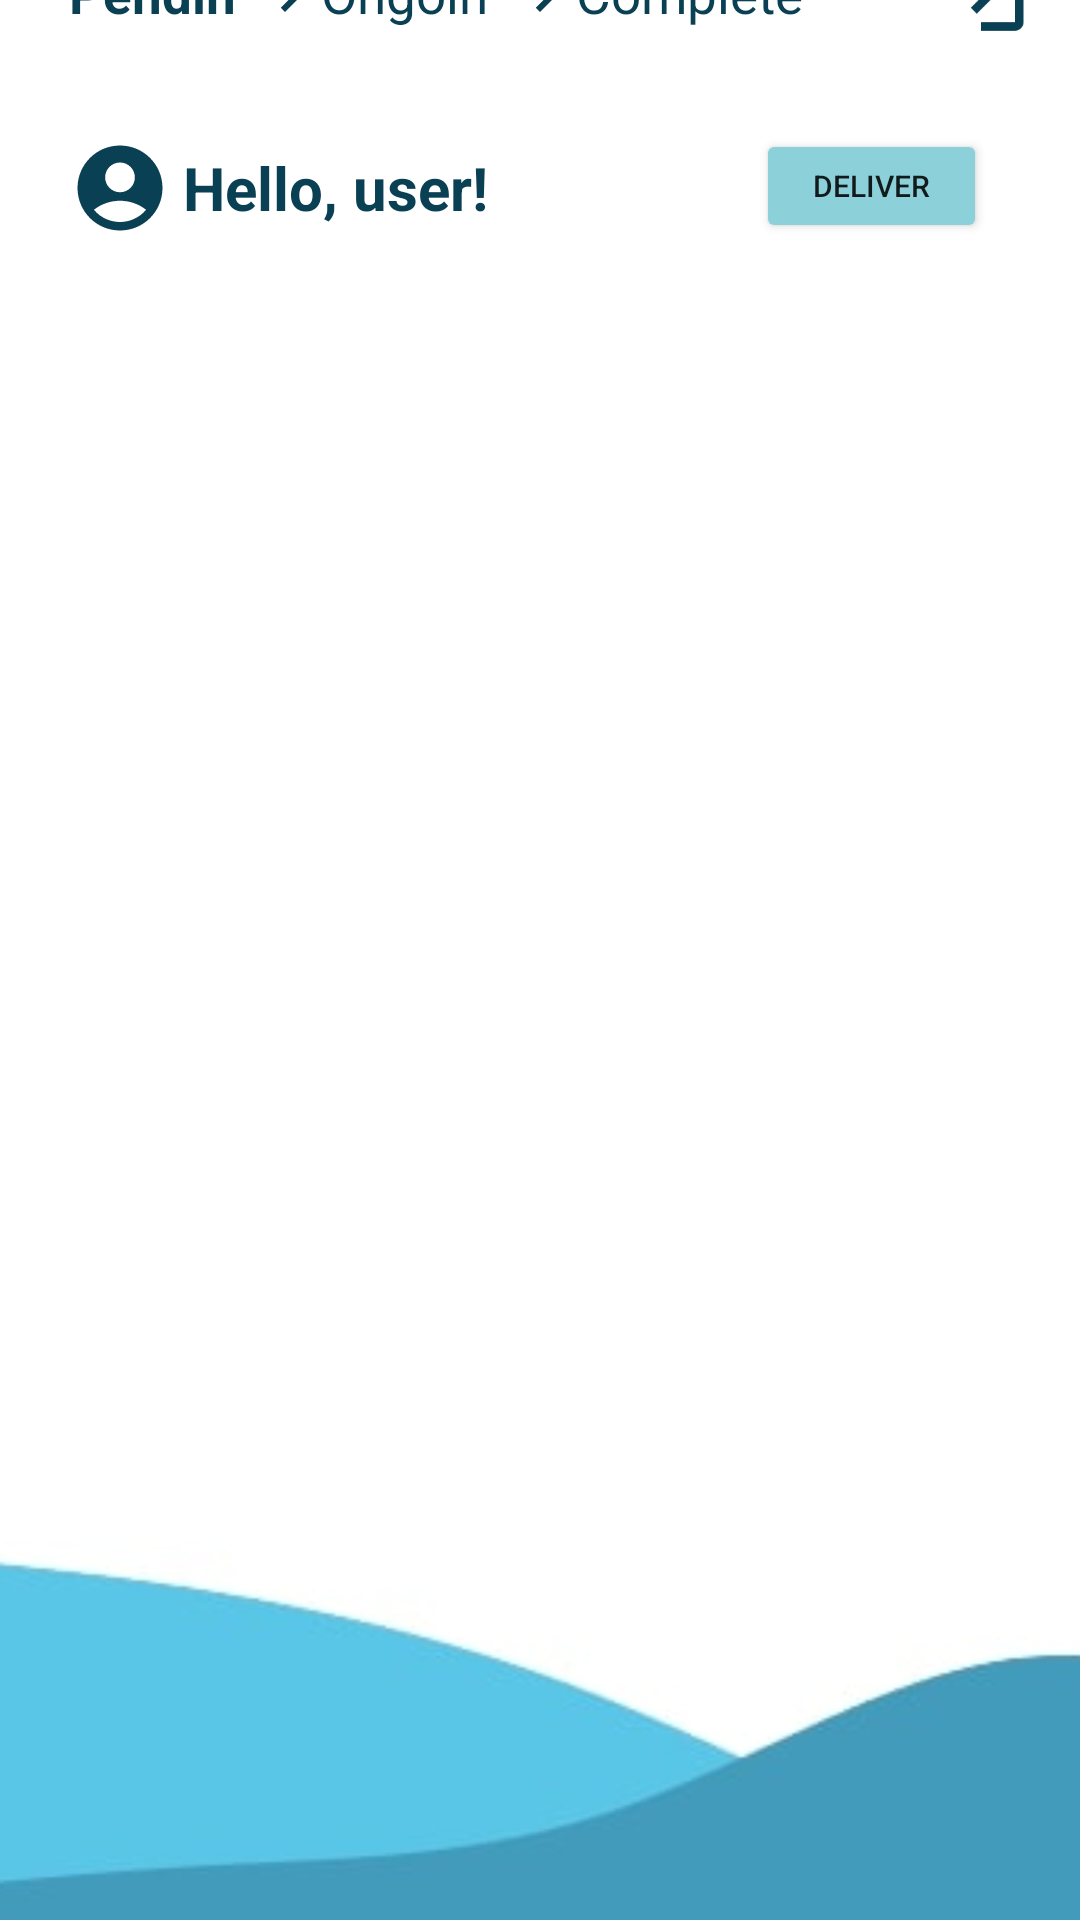

Here is an Android app screen rendered from its layout file. Give the layout XML and the strings, colors and styles it references.
<!-- AndroidManifest.xml: application theme Theme.MobileSoftware1 -->
<!-- res/layout/pendinglist.xml -->
<?xml version="1.0" encoding="utf-8"?>
<androidx.constraintlayout.widget.ConstraintLayout xmlns:android="http://schemas.android.com/apk/res/android"
    xmlns:app="http://schemas.android.com/apk/res-auto"
    xmlns:tools="http://schemas.android.com/tools"
    android:layout_width="match_parent"
    android:layout_height="match_parent">

    <RelativeLayout
        android:layout_width="409dp"
        android:layout_height="729dp"
        app:layout_constraintBottom_toBottomOf="parent"
        app:layout_constraintEnd_toEndOf="parent"
        app:layout_constraintStart_toStartOf="parent"
        app:layout_constraintTop_toTopOf="parent">


        <ImageView
            android:id="@+id/imageView3"
            android:layout_width="wrap_content"
            android:layout_height="wrap_content"
            android:layout_alignParentLeft="true"
            android:layout_alignParentTop="true"
            android:layout_marginLeft="109dp"
            android:layout_marginTop="30dp"
            app:srcCompat="@drawable/ic_baseline_navigate_next_24" />

        <ImageView
            android:id="@+id/imageView7"
            android:layout_width="wrap_content"
            android:layout_height="wrap_content"
            android:layout_alignParentLeft="true"
            android:layout_alignParentTop="true"
            android:layout_marginLeft="194dp"
            android:layout_marginTop="30dp"
            app:srcCompat="@drawable/ic_baseline_navigate_next_24" />

        <ImageView
            android:id="@+id/imageView8"
            android:layout_width="34dp"
            android:layout_height="35dp"
            android:layout_alignParentStart="true"
            android:layout_alignParentLeft="true"
            android:layout_alignParentTop="true"
            android:layout_alignParentEnd="true"
            android:layout_alignParentBottom="true"
            android:layout_marginStart="47dp"
            android:layout_marginLeft="47dp"
            android:layout_marginTop="89dp"
            android:layout_marginEnd="328dp"
            android:layout_marginBottom="605dp"
            app:srcCompat="@drawable/ic_baseline_account_circle_24" />

        <TextView
            android:id="@+id/wavebg"
            android:layout_width="match_parent"
            android:layout_height="wrap_content"
            android:layout_alignBottom="@+id/pendinglist"
            android:layout_alignParentLeft="true"
            android:layout_alignParentTop="true"
            android:layout_marginLeft="0dp"
            android:layout_marginTop="398dp"
            android:layout_marginBottom="-59dp"
            android:background="@drawable/allbg"
            android:text="   " />

        <TextView
            android:id="@+id/btn_pending"
            android:layout_width="wrap_content"
            android:layout_height="wrap_content"
            android:layout_alignParentStart="true"
            android:layout_alignParentLeft="true"
            android:layout_alignParentTop="true"
            android:layout_alignParentEnd="true"
            android:layout_alignParentBottom="true"
            android:layout_marginStart="47dp"
            android:layout_marginLeft="47dp"
            android:layout_marginTop="30dp"
            android:layout_marginEnd="297dp"
            android:layout_marginBottom="675dp"
            android:clickable="true"
            android:text="Pending"
            android:textColor="#0A4053"
            android:textSize="17.5sp"
            android:textStyle="bold" />

        <TextView
            android:id="@+id/textView2"
            android:layout_width="wrap_content"
            android:layout_height="wrap_content"
            android:layout_alignParentStart="true"
            android:layout_alignParentLeft="true"
            android:layout_alignParentTop="true"
            android:layout_alignParentEnd="true"
            android:layout_alignParentBottom="true"
            android:layout_marginStart="85dp"
            android:layout_marginLeft="85dp"
            android:layout_marginTop="93dp"
            android:layout_marginEnd="222dp"
            android:layout_marginBottom="609dp"
            android:text="Hello, user!"
            android:textColor="#0A4053"
            android:textSize="20sp"
            android:textStyle="bold" />

        <TextView
            android:id="@+id/btn_ongoing"
            android:layout_width="wrap_content"
            android:layout_height="wrap_content"
            android:layout_alignParentStart="true"
            android:layout_alignParentLeft="true"
            android:layout_alignParentTop="true"
            android:layout_alignParentEnd="true"
            android:layout_alignParentBottom="true"
            android:layout_marginStart="131dp"
            android:layout_marginLeft="131dp"
            android:layout_marginTop="30dp"
            android:layout_marginEnd="213dp"
            android:layout_marginBottom="675dp"
            android:clickable="true"
            android:text="Ongoing"
            android:textColor="#0A4053"
            android:textSize="17.5sp"
            android:textStyle="normal" />

        <TextView
            android:id="@+id/btn_complete"
            android:layout_width="wrap_content"
            android:layout_height="wrap_content"
            android:layout_alignParentStart="true"
            android:layout_alignParentLeft="true"
            android:layout_alignParentTop="true"
            android:layout_alignParentEnd="true"
            android:layout_alignParentBottom="true"
            android:layout_marginStart="216dp"
            android:layout_marginLeft="215dp"
            android:layout_marginTop="30dp"
            android:layout_marginEnd="109dp"
            android:layout_marginBottom="675dp"
            android:clickable="true"
            android:text="Completed"
            android:textColor="#0A4053"
            android:textSize="17.5sp"
            android:textStyle="normal" />

        <TextView
            android:id="@+id/pendinglist"
            android:layout_width="355dp"
            android:layout_height="563dp"
            android:layout_alignParentLeft="true"
            android:layout_alignParentTop="true"
            android:layout_alignParentEnd="true"
            android:layout_alignParentBottom="true"
            android:layout_marginLeft="28dp"
            android:layout_marginTop="107dp"
            android:layout_marginEnd="26dp"
            android:layout_marginBottom="59dp"
            android:background="@drawable/inputbox2"
            android:scrollbars="vertical"
            android:text="   " />

        <androidx.recyclerview.widget.RecyclerView
            android:layout_width="289dp"
            android:layout_height="490dp"
            android:layout_alignParentStart="true"
            android:layout_alignParentLeft="true"
            android:layout_alignParentTop="true"
            android:layout_alignParentEnd="true"
            android:layout_alignParentBottom="true"
            android:layout_marginStart="66dp"
            android:layout_marginLeft="66dp"
            android:layout_marginTop="142dp"
            android:layout_marginEnd="66dp"
            android:layout_marginRight="66dp"
            android:layout_marginBottom="97dp" />

        <ImageView
            android:id="@+id/btn_signout"
            android:layout_width="34dp"
            android:layout_height="35dp"
            android:layout_alignParentStart="true"
            android:layout_alignParentLeft="true"
            android:layout_alignParentTop="true"
            android:layout_alignParentEnd="true"
            android:layout_alignParentBottom="true"
            android:layout_marginStart="334dp"
            android:layout_marginLeft="334dp"
            android:layout_marginTop="24dp"
            android:layout_marginEnd="41dp"
            android:layout_marginBottom="670dp"
            app:srcCompat="@drawable/ic_baseline_login_24" />

        <Button
            android:id="@+id/setOngoingbtn"
            android:layout_width="77dp"
            android:layout_height="38dp"
            android:layout_alignParentStart="true"
            android:layout_alignParentLeft="true"
            android:layout_alignParentTop="true"
            android:layout_alignParentEnd="true"
            android:layout_alignParentBottom="true"
            android:layout_marginStart="276dp"
            android:layout_marginLeft="276dp"
            android:layout_marginTop="87dp"
            android:layout_marginEnd="56dp"
            android:layout_marginBottom="604dp"
            android:backgroundTint="#8CD0DA"
            android:text="Deliver"
            android:textSize="10sp" />

    </RelativeLayout>

</androidx.constraintlayout.widget.ConstraintLayout>
<!-- resources referenced by this layout -->
<resources>
  <!-- drawable allbg: jpg bitmap (drawable, 3329 bytes) -->
  <!-- drawable ic_baseline_account_circle_24 (drawable) -->
  <vector android:height="24dp" android:tint="#0A4053"
      android:viewportHeight="24" android:viewportWidth="24"
      android:width="24dp" xmlns:android="http://schemas.android.com/apk/res/android">
      <path android:fillColor="@android:color/white" android:pathData="M12,2C6.48,2 2,6.48 2,12s4.48,10 10,10s10,-4.48 10,-10S17.52,2 12,2zM12,6c1.93,0 3.5,1.57 3.5,3.5S13.93,13 12,13s-3.5,-1.57 -3.5,-3.5S10.07,6 12,6zM12,20c-2.03,0 -4.43,-0.82 -6.14,-2.88C7.55,15.8 9.68,15 12,15s4.45,0.8 6.14,2.12C16.43,19.18 14.03,20 12,20z"/>
  </vector>
  <!-- drawable ic_baseline_login_24 (drawable) -->
  <vector android:height="24dp" android:tint="#0A4053"
      android:viewportHeight="24" android:viewportWidth="24"
      android:width="24dp" xmlns:android="http://schemas.android.com/apk/res/android">
      <path android:fillColor="@android:color/white" android:pathData="M11,7L9.6,8.4l2.6,2.6H2v2h10.2l-2.6,2.6L11,17l5,-5L11,7zM20,19h-8v2h8c1.1,0 2,-0.9 2,-2V5c0,-1.1 -0.9,-2 -2,-2h-8v2h8V19z"/>
  </vector>
  <!-- drawable ic_baseline_navigate_next_24 (drawable) -->
  <vector android:height="24dp" android:tint="#0A4053"
      android:viewportHeight="24" android:viewportWidth="24"
      android:width="24dp" xmlns:android="http://schemas.android.com/apk/res/android">
      <path android:fillColor="@android:color/white" android:pathData="M10,6L8.59,7.41 13.17,12l-4.58,4.59L10,18l6,-6z"/>
  </vector>
  <style name="Theme.MobileSoftware1" parent="Theme.MaterialComponents.DayNight.DarkActionBar">
          
          <item name="colorPrimary">@color/purple_500</item>
          <item name="colorPrimaryVariant">@color/purple_700</item>
          <item name="colorOnPrimary">@color/white</item>
          
          <item name="colorSecondary">@color/teal_200</item>
          <item name="colorSecondaryVariant">@color/teal_700</item>
          <item name="colorOnSecondary">@color/black</item>
          
          <item name="android:statusBarColor" tools:targetApi="l">?attr/colorPrimaryVariant</item>
          
      </style>
  <!-- not gathered from this repository: default colours our renderer supplied (Android Studio template values) -->
  <color name="purple_500">#FF6200EE</color>
  <color name="purple_700">#FF3700B3</color>
  <color name="teal_200">#FF03DAC5</color>
  <color name="teal_700">#FF018786</color>
  <color name="black">#FF000000</color>
  <color name="white">#FFFFFFFF</color>
</resources>
